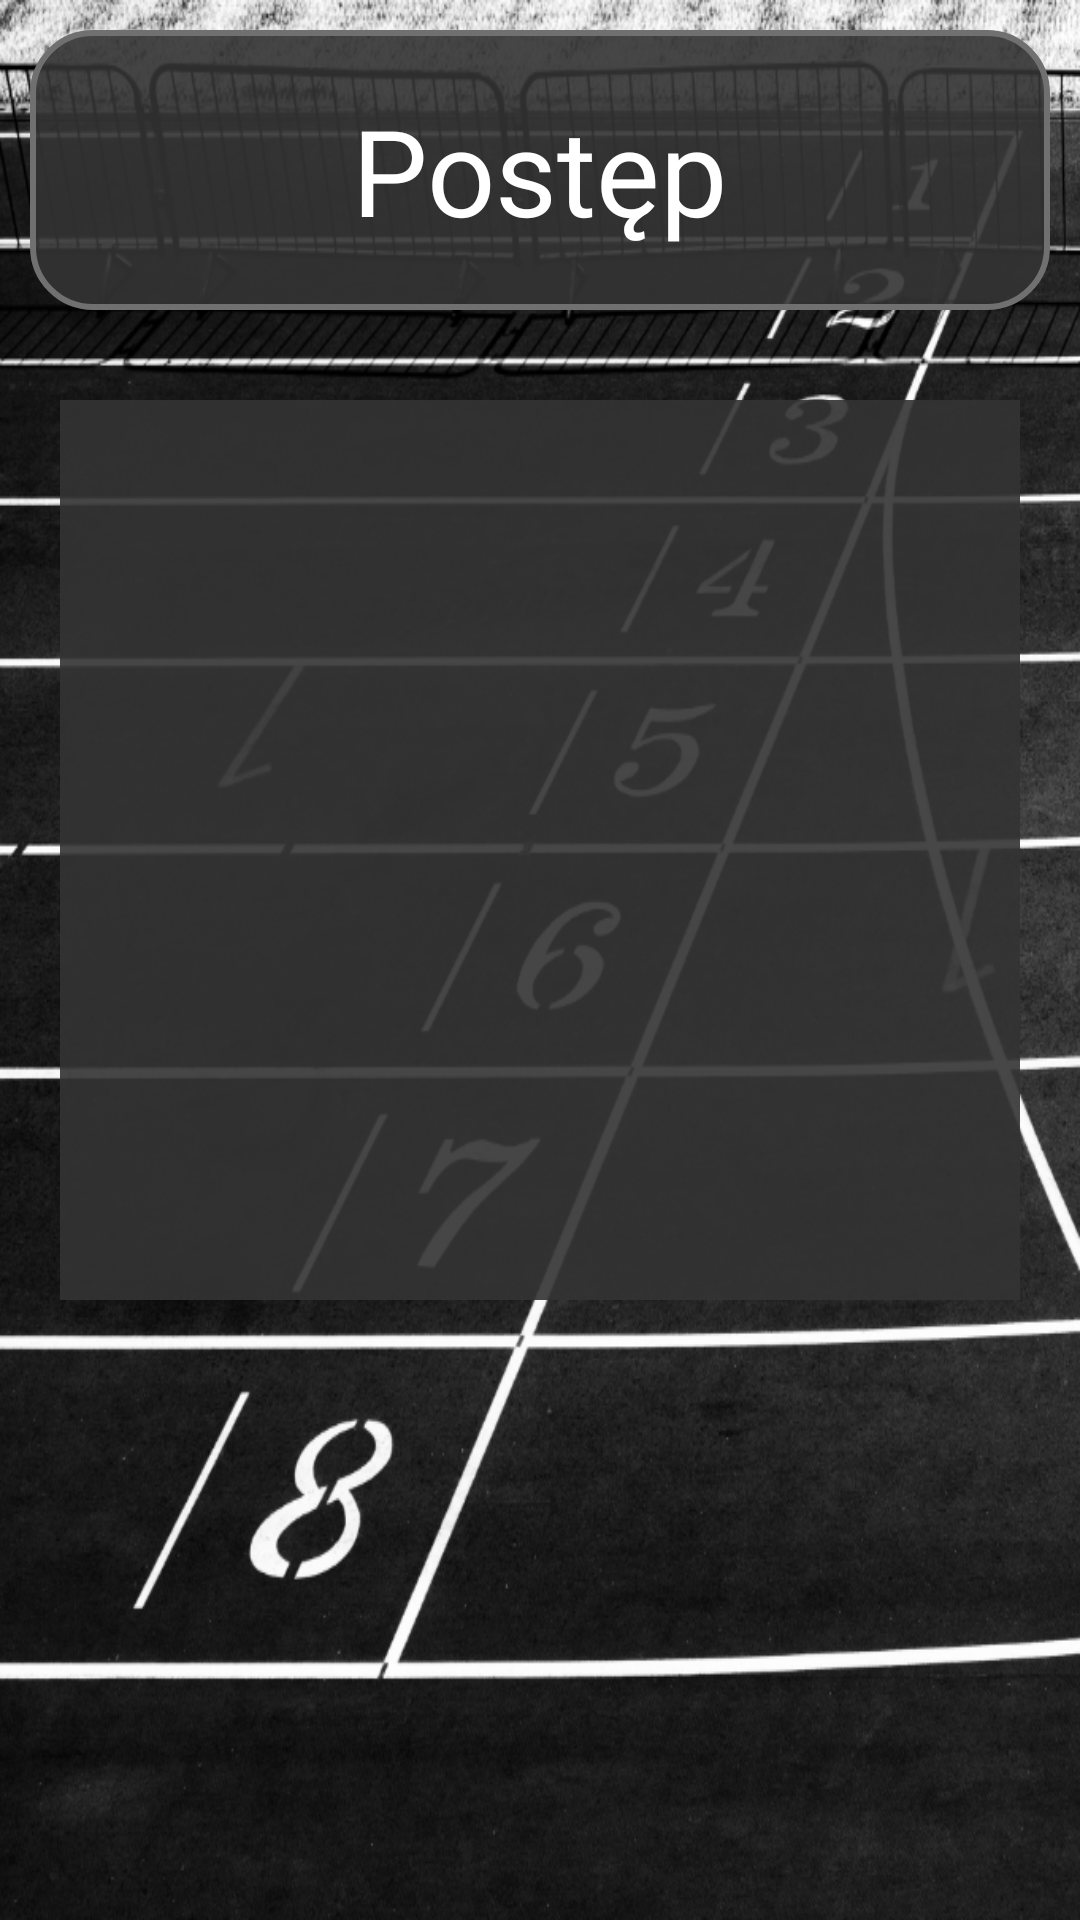

Layout XML and referenced resources for this Android screen:
<!-- AndroidManifest.xml: application theme Theme.FitAPP -->
<!-- res/layout/activity_progress.xml -->
<?xml version="1.0" encoding="utf-8"?>
<RelativeLayout xmlns:android="http://schemas.android.com/apk/res/android"
    xmlns:app="http://schemas.android.com/apk/res-auto"
    xmlns:tools="http://schemas.android.com/tools"
    android:layout_width="match_parent"
    android:layout_height="match_parent"
    tools:context=".ProgressActivity"
    android:background="@drawable/progress_background">
    <RelativeLayout
        android:id="@+id/PA_titleActivity"
        android:layout_width="match_parent"
        android:layout_height="wrap_content"
        android:background="@drawable/grey_button"
        android:layout_centerHorizontal="true"
        android:layout_margin="10dp">

        <TextView
            android:layout_width="wrap_content"
            android:layout_height="wrap_content"
            android:text="Postęp"
            android:textSize="40sp"
            android:textColor="@color/white"
            android:padding="20dp"
            android:layout_centerHorizontal="true"/>
        <ImageView
            android:id="@+id/PA_backButton"
            android:layout_width="75dp"
            android:layout_height="75dp"
            android:src="@drawable/ic_baseline_arrow_back_24"
            android:layout_centerVertical="true"
            />
    </RelativeLayout>

    <TextView
        android:id="@+id/PA_noHistory"
        android:layout_width="wrap_content"
        android:layout_height="wrap_content"
        android:text="Brak Historii\nTreningów"
        android:textSize="25sp"
        android:textColor="@color/white"
        android:gravity="center"
        android:padding="20dp"
        android:textStyle="bold|italic"
        android:layout_centerHorizontal="true"
        android:layout_below="@+id/PA_titleActivity"
        android:layout_marginTop="20dp"
        android:background="@drawable/grey_button"
        android:visibility="invisible"/>

    <ScrollView
        android:id="@+id/PA_scroll"
        android:layout_width="match_parent"
        android:layout_height="300dp"
        android:layout_margin="20dp"
        android:background="#E6343434"
        android:layout_below="@+id/PA_titleActivity"
        >
        <androidx.recyclerview.widget.RecyclerView
            android:id="@+id/PA_RecyclerTreningHistory"
            android:layout_width="match_parent"
            android:layout_height="match_parent"/>
    </ScrollView>

</RelativeLayout>
<!-- resources referenced by this layout -->
<resources>
  <color name="white">#FFFFFFFF</color>
  <!-- drawable grey_button (drawable) -->
  <?xml version="1.0" encoding="utf-8"?>
  <shape xmlns:android="http://schemas.android.com/apk/res/android"
      android:shape="rectangle">
      <corners android:radius="20dp" />
      <stroke android:width="2dp" android:color="@color/stroke_grey"/>
      <solid android:color="@color/transparent_grey" />
  </shape>
  <!-- drawable progress_background: png bitmap (drawable-v24, 595039 bytes) -->
  <style name="Theme.FitAPP" parent="Theme.MaterialComponents.DayNight.NoActionBar">
          
          <item name="colorPrimary">@color/transparent_grey</item>
          <item name="colorPrimaryVariant">@color/dark_green</item>
          <item name="colorOnPrimary">@color/white</item>
          
          <item name="colorSecondary">@color/teal_200</item>
          <item name="colorSecondaryVariant">@color/teal_700</item>
          <item name="colorOnSecondary">@color/black</item>
          
          <item name="android:statusBarColor" tools:targetApi="l">?attr/colorPrimaryVariant</item>
          
          <item name="colorControlNormal">#ffffff</item>
      </style>
  <color name="stroke_grey">#707070</color>
  <color name="transparent_grey">#e6343434</color>
  <color name="dark_green">#307A5252</color>
  <color name="teal_200">#FF03DAC5</color>
  <color name="teal_700">#FF018786</color>
  <color name="black">#FF000000</color>
</resources>
